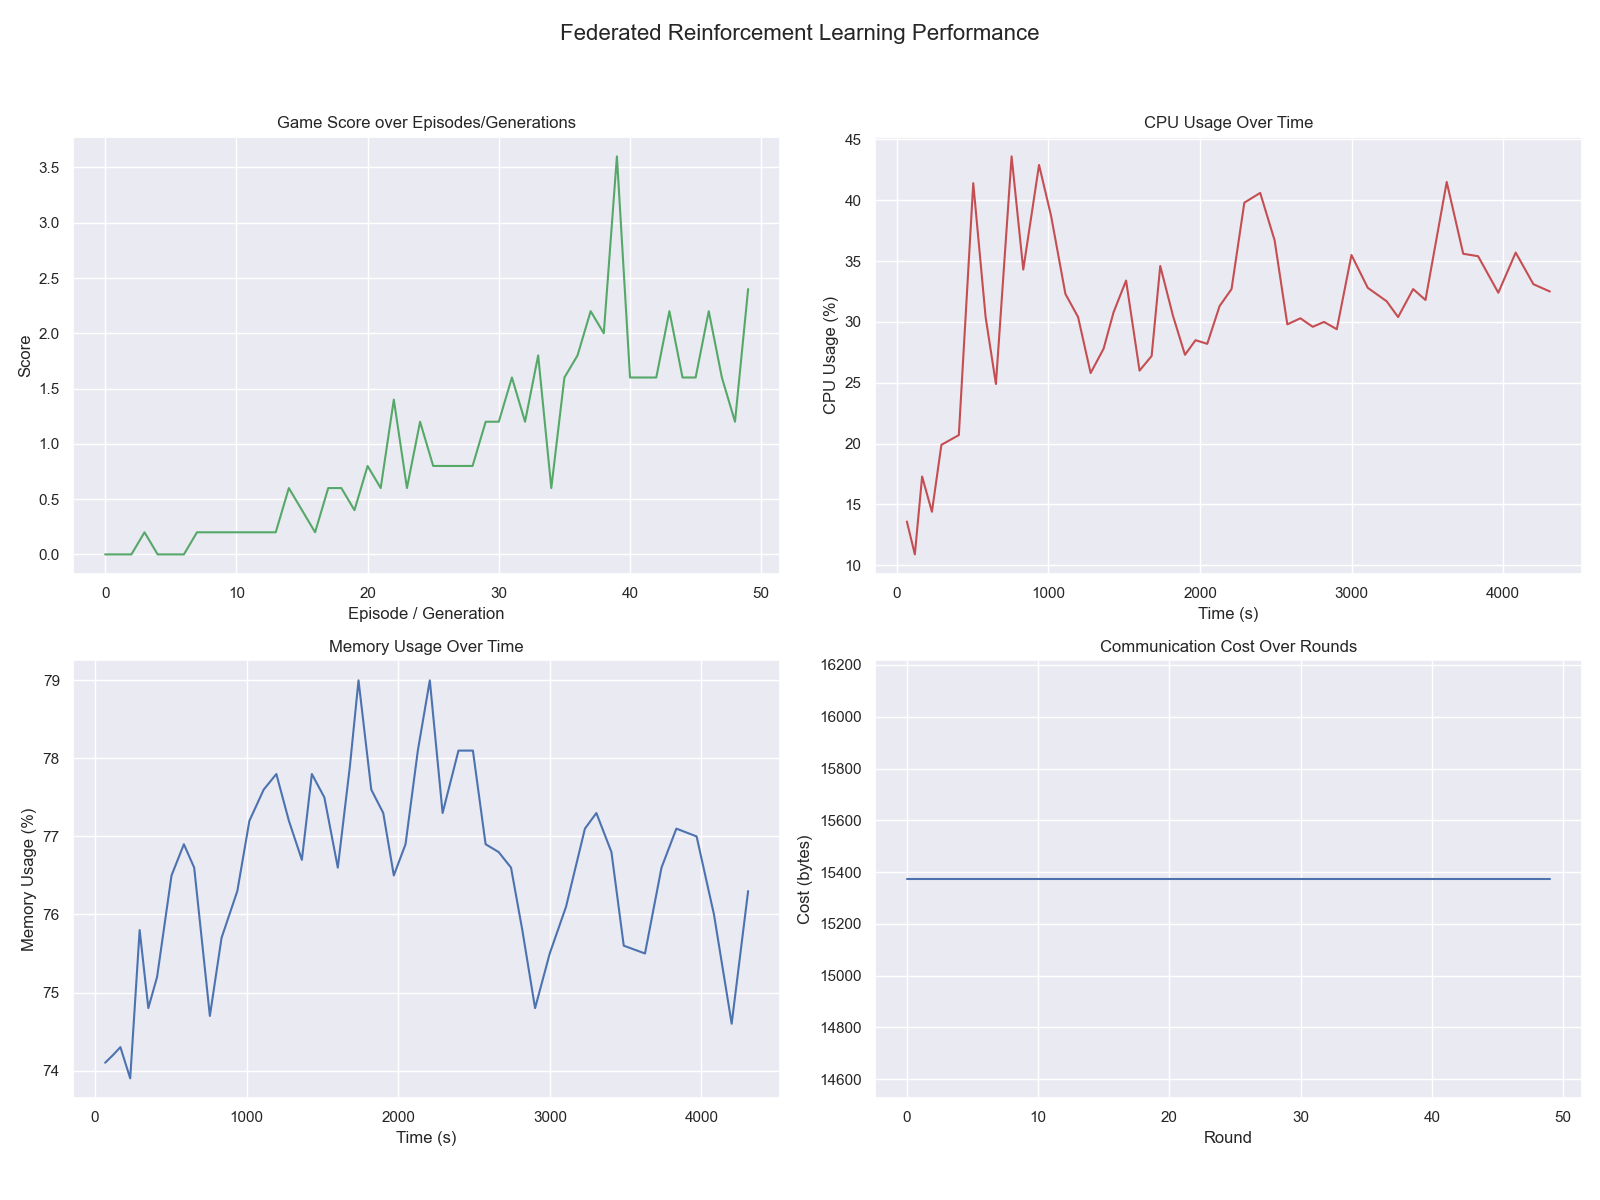

Source data for this figure (header and first rows):
round, score, time_elapsed, cpu_usage, memory_usage, communication_cost
0, 0.0, 66.2, 13.6, 74.1, 15372
1, 0.0, 118.8, 10.9, 74.2, 15372
2, 0.0, 166.8, 17.3, 74.3, 15372
3, 0.2, 231.4, 14.4, 73.9, 15372
4, 0.0, 293.8, 19.9, 75.8, 15372
5, 0.0, 351, 20.3, 74.8, 15372
6, 0.0, 408.9, 20.7, 75.2, 15372
7, 0.2, 504.1, 41.4, 76.5, 15372
8, 0.2, 585.6, 30.4, 76.9, 15372
9, 0.2, 653.6, 24.9, 76.6, 15372
10, 0.2, 757.1, 43.6, 74.7, 15372
11, 0.2, 834, 34.3, 75.7, 15372
12, 0.2, 938.1, 42.9, 76.3, 15372
13, 0.2, 1018, 38.7, 77.2, 15372
14, 0.6, 1112, 32.3, 77.6, 15372
15, 0.4, 1196, 30.4, 77.8, 15372
16, 0.2, 1278, 25.8, 77.2, 15372
17, 0.6, 1364, 27.8, 76.7, 15372
18, 0.6, 1430, 30.8, 77.8, 15372
19, 0.4, 1512, 33.4, 77.5, 15372
20, 0.8, 1601, 26.0, 76.6, 15372
21, 0.6, 1681, 27.2, 77.9, 15372
22, 1.4, 1738, 34.6, 79.0, 15372
23, 0.6, 1822, 30.5, 77.6, 15372
24, 1.2, 1901, 27.3, 77.3, 15372
25, 0.8, 1970, 28.5, 76.5, 15372
26, 0.8, 2048, 28.2, 76.9, 15372
27, 0.8, 2129, 31.3, 78.1, 15372
28, 0.8, 2208, 32.7, 79.0, 15372
29, 1.2, 2292, 39.8, 77.3, 15372
30, 1.2, 2397, 40.6, 78.1, 15372
31, 1.6, 2492, 36.7, 78.1, 15372
32, 1.2, 2576, 29.8, 76.9, 15372
33, 1.8, 2662, 30.3, 76.8, 15372
34, 0.6, 2744, 29.6, 76.6, 15372
35, 1.6, 2818, 30.0, 75.8, 15372
36, 1.8, 2902, 29.4, 74.8, 15372
37, 2.2, 2999, 35.5, 75.5, 15372
38, 2.0, 3107, 32.8, 76.1, 15372
39, 3.6, 3231, 31.7, 77.1, 15372
40, 1.6, 3307, 30.4, 77.3, 15372
41, 1.6, 3406, 32.7, 76.8, 15372
42, 1.6, 3487, 31.8, 75.6, 15372
43, 2.2, 3627, 41.5, 75.5, 15372
44, 1.6, 3736, 35.6, 76.6, 15372
45, 1.6, 3834, 35.4, 77.1, 15372
46, 2.2, 3968, 32.4, 77.0, 15372
47, 1.6, 4082, 35.7, 76.0, 15372
48, 1.2, 4199, 33.1, 74.6, 15372
49, 2.4, 4308, 32.5, 76.3, 15372
